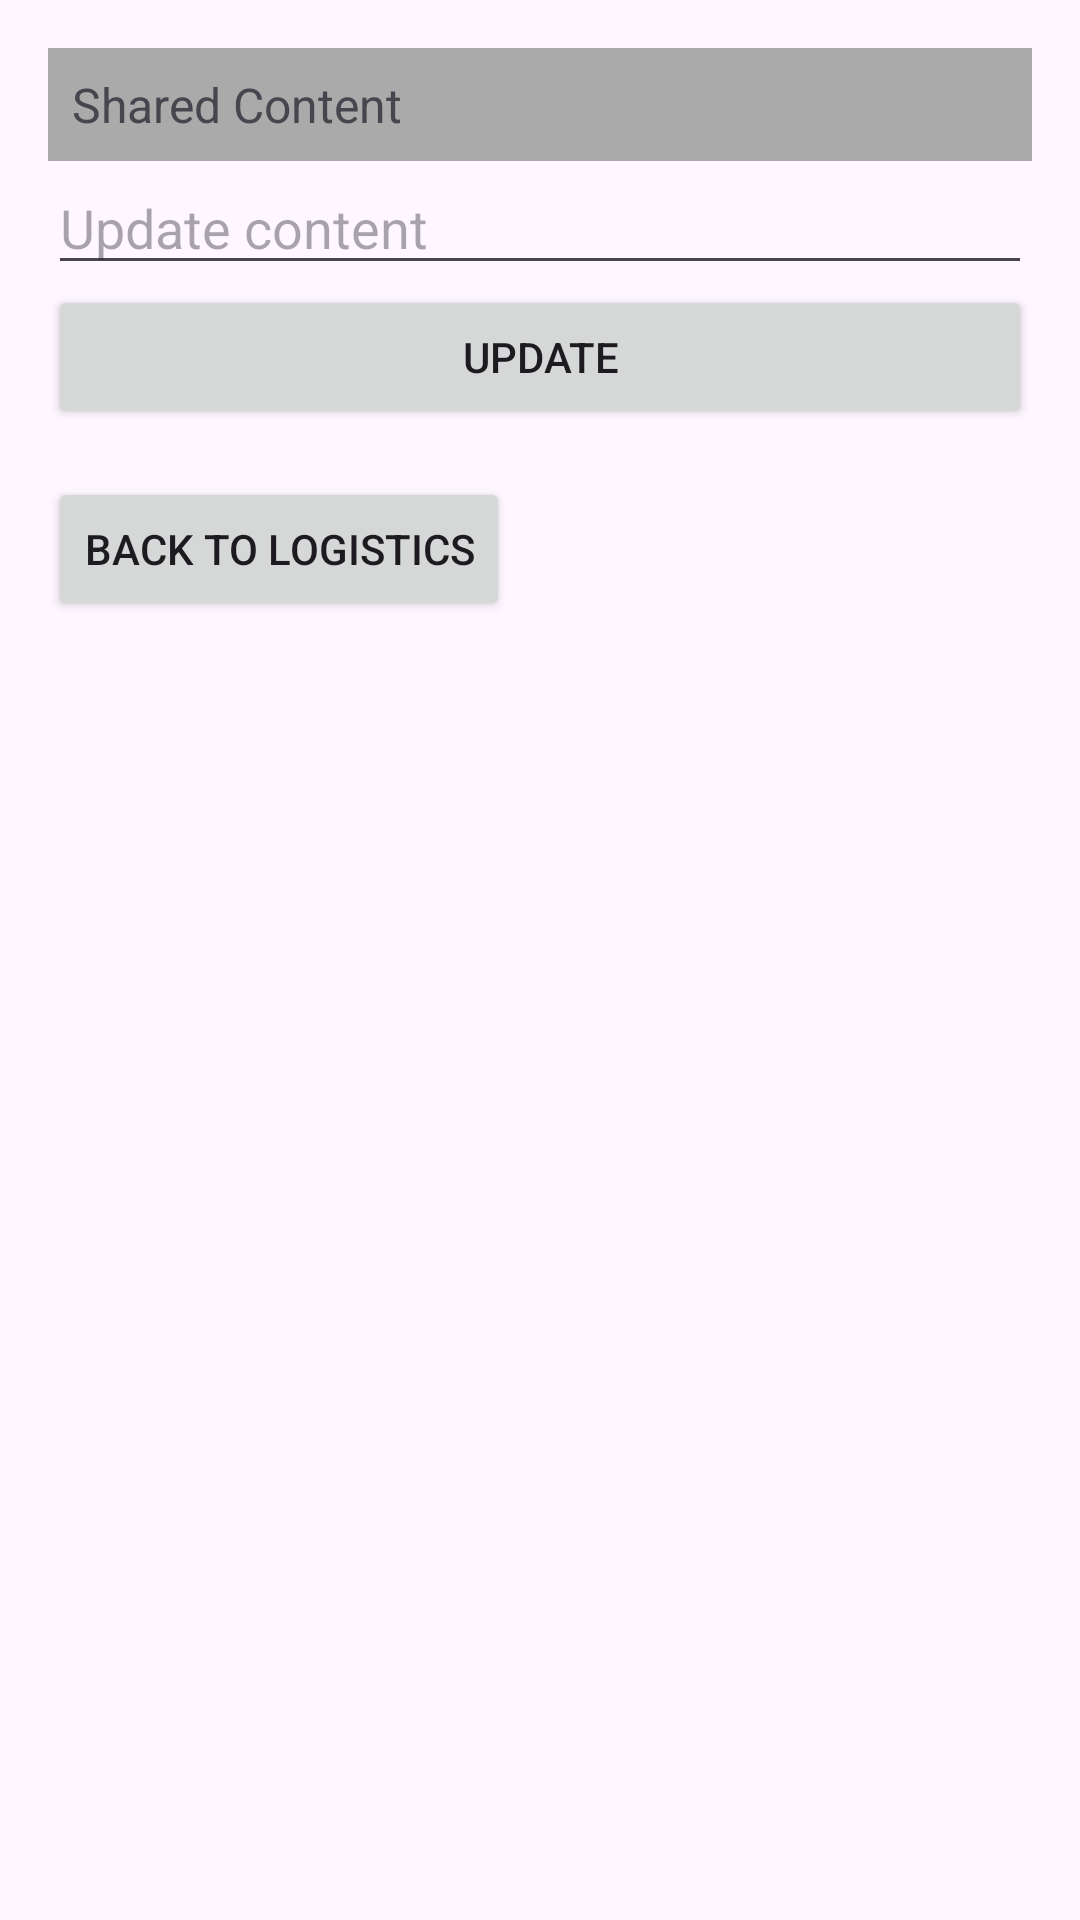

Here is an Android app screen rendered from its layout file. Give the layout XML and the strings, colors and styles it references.
<!-- AndroidManifest.xml: application theme Theme.TravelApplication -->
<!-- res/layout/activity_shared_page.xml -->
<LinearLayout
    xmlns:android="http://schemas.android.com/apk/res/android"
    android:layout_width="match_parent"
    android:layout_height="match_parent"
    android:orientation="vertical"
    android:padding="16dp">

    <TextView
        android:id="@+id/sharedContentTextView"
        android:layout_width="match_parent"
        android:layout_height="wrap_content"
        android:text="Shared Content"
        android:padding="8dp"
        android:background="@android:color/darker_gray"
        android:textSize="16sp" />

    <EditText
        android:id="@+id/inputField"
        android:layout_width="match_parent"
        android:layout_height="wrap_content"
        android:hint="Update content" />

    <Button
        android:id="@+id/updateButton"
        android:layout_width="match_parent"
        android:layout_height="wrap_content"
        android:text="Update" />

    <Button
        android:id="@+id/backToLogisticsButton"
        android:layout_width="wrap_content"
        android:layout_height="wrap_content"
        android:text="Back to Logistics"
        android:layout_centerHorizontal="true"
        android:layout_marginTop="16dp"/>
</LinearLayout>
<!-- resources referenced by this layout -->
<resources>
  <style name="Theme.TravelApplication" parent="Base.Theme.TravelApplication" />
  <style name="Base.Theme.TravelApplication" parent="Theme.Material3.DayNight.NoActionBar">
          
          
      </style>
</resources>
